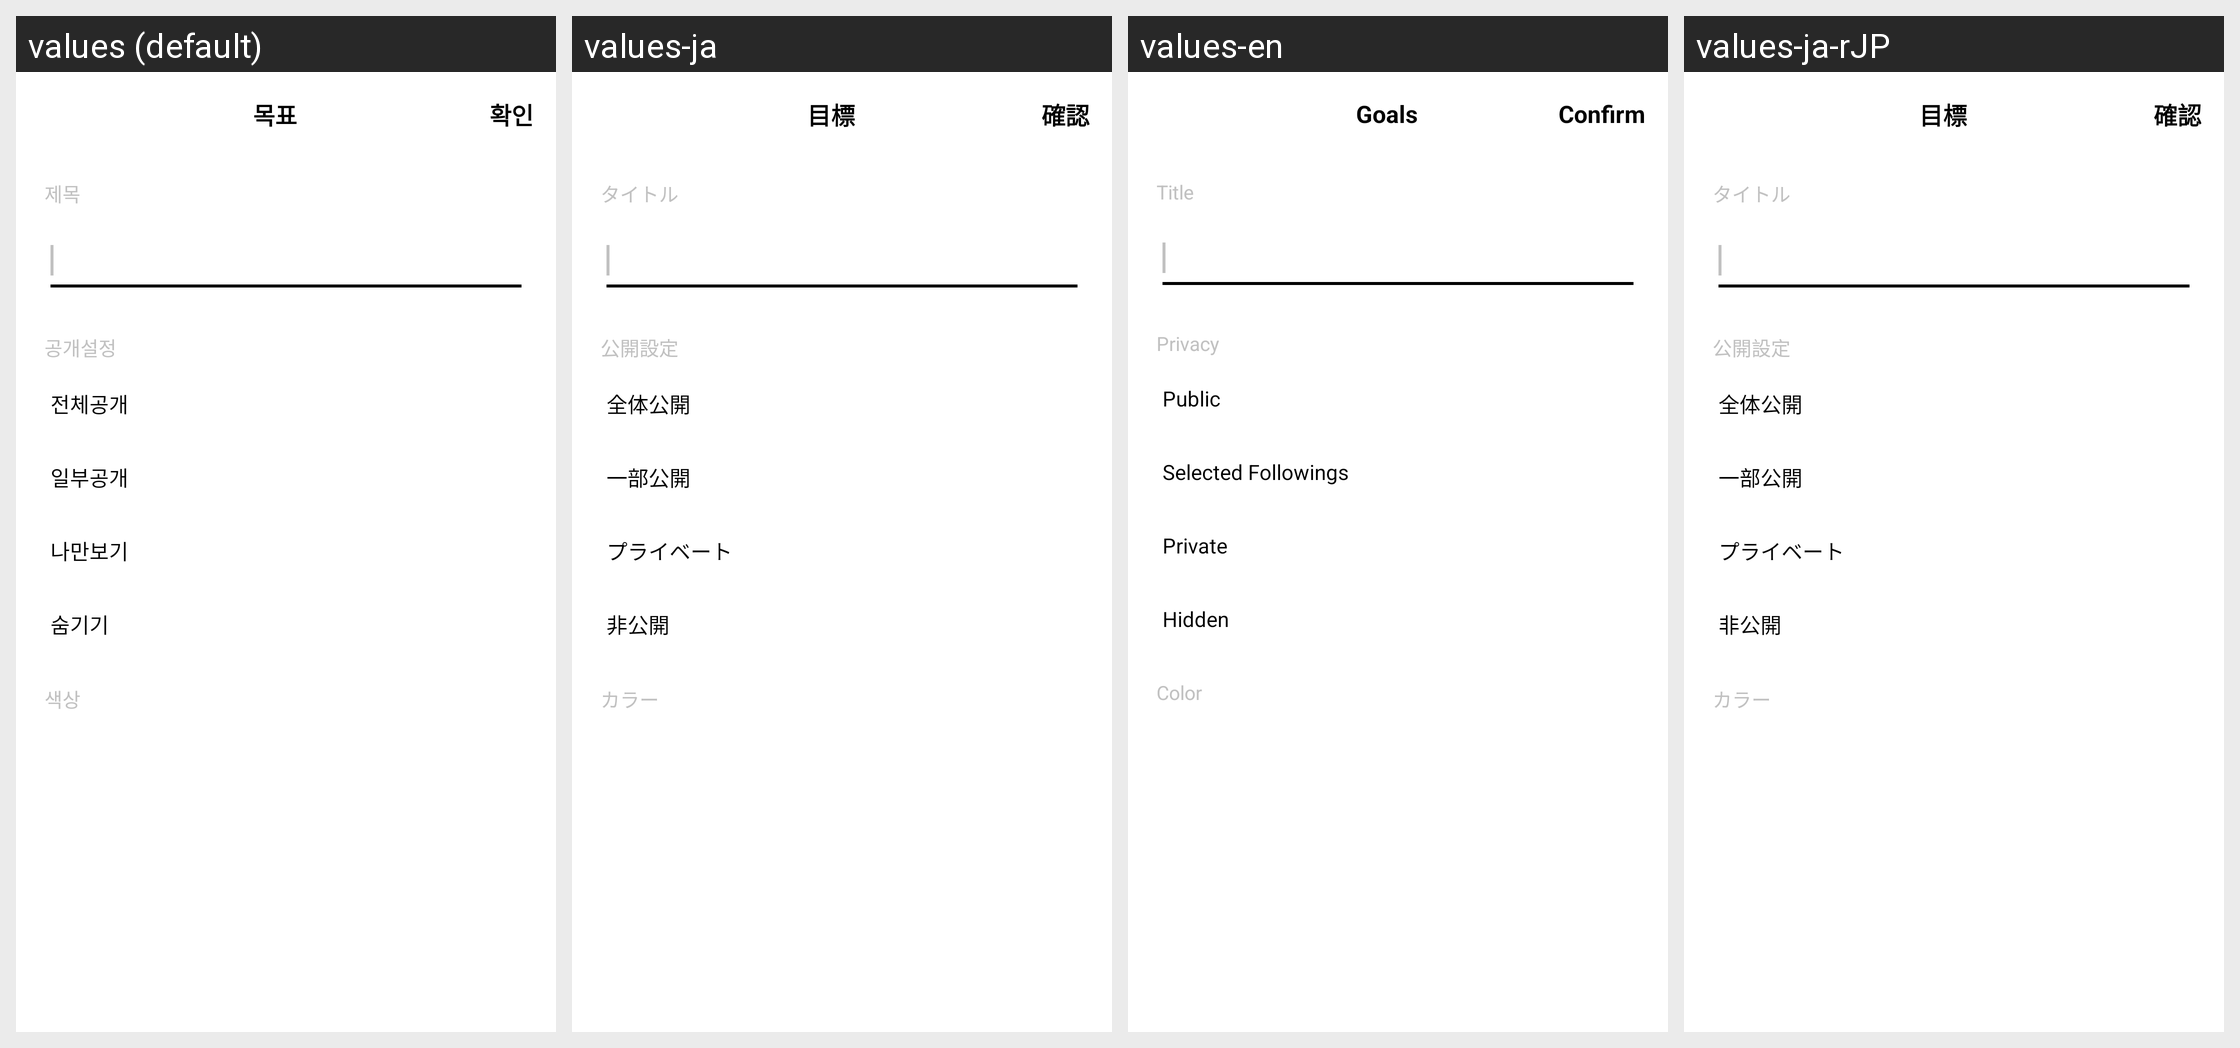

Translations of the strings shown on this Android screen, per locale in the grid:
Android screen res/layout/activity_group_add.xml rendered under 4 locales, left to right: values (default), values-ja, values-en, values-ja-rJP. Device: Nexus 5 (rendered at 1080×1920; each locale shown at half size, 540×960, under a caption strip naming it); theme Theme.TodoList.
Other locales in the repository, not shown: values-en-rUS.
Strings drawn on this screen, with the default value and each locale's value (text and hints the layout hard-codes appear in the picture but are not listed):

group
  values: 목표
  values-ja: 目標
  values-en: Goals
  values-ja-rJP: 目標

check
  values: 확인
  values-ja: 確認
  values-en: Confirm
  values-ja-rJP: 確認

title
  values: 제목
  values-ja: タイトル
  values-en: Title
  values-ja-rJP: タイトル

publicSetting
  values: 공개설정
  values-ja: 公開設定
  values-en: Privacy
  values-ja-rJP: 公開設定

public_str
  values: 전체공개
  values-ja: 全体公開
  values-en: Public
  values-ja-rJP: 全体公開

internal
  values: 일부공개
  values-ja: 一部公開
  values-en: Selected Followings
  values-ja-rJP: 一部公開

private_str
  values: 나만보기
  values-ja: プライベート
  values-en: Private
  values-ja-rJP: プライベート

hidden
  values: 숨기기
  values-ja: 非公開
  values-en: Hidden
  values-ja-rJP: 非公開

color
  values: 색상
  values-ja: カラー
  values-en: Color
  values-ja-rJP: カラー
